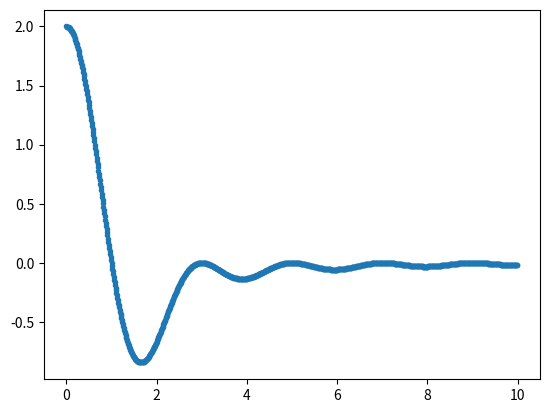

Reproduce this figure in Python.
# -*- coding: utf-8 -*-
"""
Created on Tue Dec  5 16:31:00 2023

[redacted]
"""

import numpy as np
import scipy.integrate as integrate
from matplotlib import pyplot as plt 

#initialising range of arrays to store p and integrals of y
p = np.arange(0, 10, 0.01)
y_int = np.arange(0, 10, 0.01)

#integrates y and stores it over the range of p values
for i in range(p.size):
    y = lambda x: np.sin(x)*np.cos(p[i]*x)
    #integrate returns two values so splitting them
    y_int[i], v = integrate.quad(y, 0, np.pi)
 
#graphing to see behaviour of integrated y for p values
#will be mirrored on the other side
plt.plot(p, y_int, '.')

#Q2a
#parameter p that minimises is any odd number. smallest p is p=1

